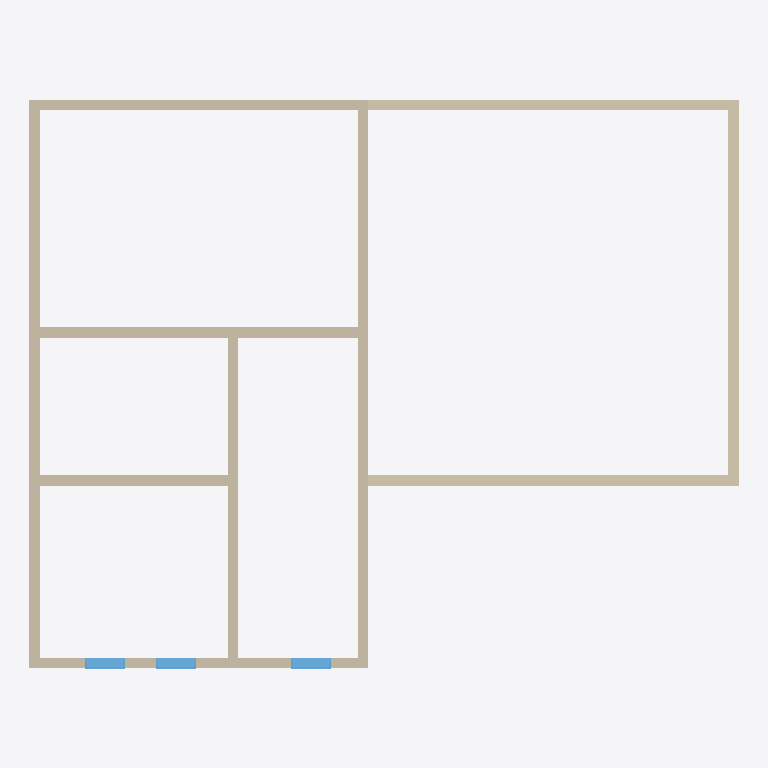
Plan cut of the same IFC building model at storey 'L2' (level 3.00 m, cut at 4.40 m), seen from above with north up, elements coloured by IFC class: 10 walls (beige), 3 windows (light blue). Cut surfaces are drawn darker.
Extent 13.4 m × 10.8 m × 6.0 m (x, y, z). Storeys (2): L1 at 0.00 m; L2 at 3.00 m. Elements (36): 19 IfcWindow, 17 IfcWall.

HEADER;
FILE_DESCRIPTION(('ViewDefinition [CoordinationView]','RevitIdentifiers [ContentGUID: cbb0ae2e-6350-4225-8ca4-af668662c38d, VersionGUID: 0dd43cd7-c38d-4a4b-a8f5-9fa893e37592, NumberOfSaves: 25]','CoordinateReference [CoordinateBase: Shared Coordinates]'),'2;1');
FILE_NAME('01_01_018.ifc','2026-01-19T16:38:31+01:00',(''),(''),'ODA SDAI 24.6','Autodesk Revit 24.3.30.11 (ENU) - IFC 24.3.30.11','');
FILE_SCHEMA(('IFC4X3'));
ENDSEC;
DATA;
#27=IFCPROJECT('3BiAukOr129OoahsPvdJnz',#18,'Project Number',$,$,'Project Name','Project Status',(#22),#1384);
#42=IFCSITE('3BiAukOr129OoahsPvdJn$',#18,'Default',$,$,#41,$,$,.ELEMENT.,(42,21,31,401672),(-71,-3,-24,-345703),0.0,$,$);
#32=IFCBUILDING('3BiAukOr129OoahsPvdJny',#18,'Building Name',$,$,#30,$,'Building Name',.ELEMENT.,$,$,#31);
#35=IFCBUILDINGSTOREY('2JF4e6axWHqu3u0C1FZlmi',#18,'L1',$,'Level:8mm Head',#34,$,'L1',.ELEMENT.,0.0);
#39=IFCBUILDINGSTOREY('1ZGO8hrFCHqw0v0026FpFv',#18,'L2',$,'Level:8mm Head',#38,$,'L2',.ELEMENT.,3000.000000000186);
#307=IFCWALL('1G$Ejw1Tn27RsUWQGSEz59',#18,'Basic Wall:Generic - 200mm:1604990',$,'Basic Wall:Generic - 200mm',#295,#306,'1604990',.NOTDEFINED.);
#373=IFCWALL('1G$Ejw1Tn27RsUWQGSEz6r',#18,'Basic Wall:Generic - 200mm:1604994',$,'Basic Wall:Generic - 200mm',#361,#372,'1604994',.NOTDEFINED.);
#131=IFCWALL('1u4oG4Ltr15fMWjwJ4pNPJ',#18,'Basic Wall:Generic - 200mm:1602365',$,'Basic Wall:Generic - 200mm',#119,#130,'1602365',.NOTDEFINED.);
#197=IFCWALL('1u4oG4Ltr15fMWjwJ4pN4F',#18,'Basic Wall:Generic - 200mm:1602657',$,'Basic Wall:Generic - 200mm',#185,#196,'1602657',.NOTDEFINED.);
#109=IFCWALL('1u4oG4Ltr15fMWjwJ4pNUQ',#18,'Basic Wall:Generic - 200mm:1602292',$,'Basic Wall:Generic - 200mm',#97,#108,'1602292',.NOTDEFINED.);
#417=IFCWALL('1G$Ejw1Tn27RsUWQGSEzFQ',#18,'Basic Wall:Generic - 200mm:1605613',$,'Basic Wall:Generic - 200mm',#405,#416,'1605613',.NOTDEFINED.);
#329=IFCWALL('1G$Ejw1Tn27RsUWQGSEz58',#18,'Basic Wall:Generic - 200mm:1604991',$,'Basic Wall:Generic - 200mm',#317,#328,'1604991',.NOTDEFINED.);
#395=IFCWALL('1G$Ejw1Tn27RsUWQGSEzEq',#18,'Basic Wall:Generic - 200mm:1605507',$,'Basic Wall:Generic - 200mm',#383,#394,'1605507',.NOTDEFINED.);
#351=IFCWALL('1G$Ejw1Tn27RsUWQGSEz6s',#18,'Basic Wall:Generic - 200mm:1604993',$,'Basic Wall:Generic - 200mm',#339,#350,'1604993',.NOTDEFINED.);
#439=IFCWALL('1G$Ejw1Tn27RsUWQGSEonI',#18,'Basic Wall:Generic - 200mm:1605733',$,'Basic Wall:Generic - 200mm',#427,#438,'1605733',.NOTDEFINED.);
#982=IFCWINDOW('1xzI3PuNvF1RRUjZb8YIM_',#18,'M_Window-Fixed:750 x 900mm:1607422',$,'M_Window-Fixed:750 x 900mm',#1351,#978,'1607422',900.0000000000006,749.9999999999995,.WINDOW.,.NOTDEFINED.,$);
#997=IFCWINDOW('1xzI3PuNvF1RRUjZb8YIIF',#18,'M_Window-Fixed:750 x 900mm:1607631',$,'M_Window-Fixed:750 x 900mm',#1366,#993,'1607631',900.0000000000006,749.9999999999998,.WINDOW.,.NOTDEFINED.,$);
#1012=IFCWINDOW('1xzI3PuNvF1RRUjZb8YIiY',#18,'M_Window-Fixed:750 x 900mm:1607778',$,'M_Window-Fixed:750 x 900mm',#1381,#1008,'1607778',900.0000000000006,749.9999999999995,.WINDOW.,.NOTDEFINED.,$);
ENDSEC;
